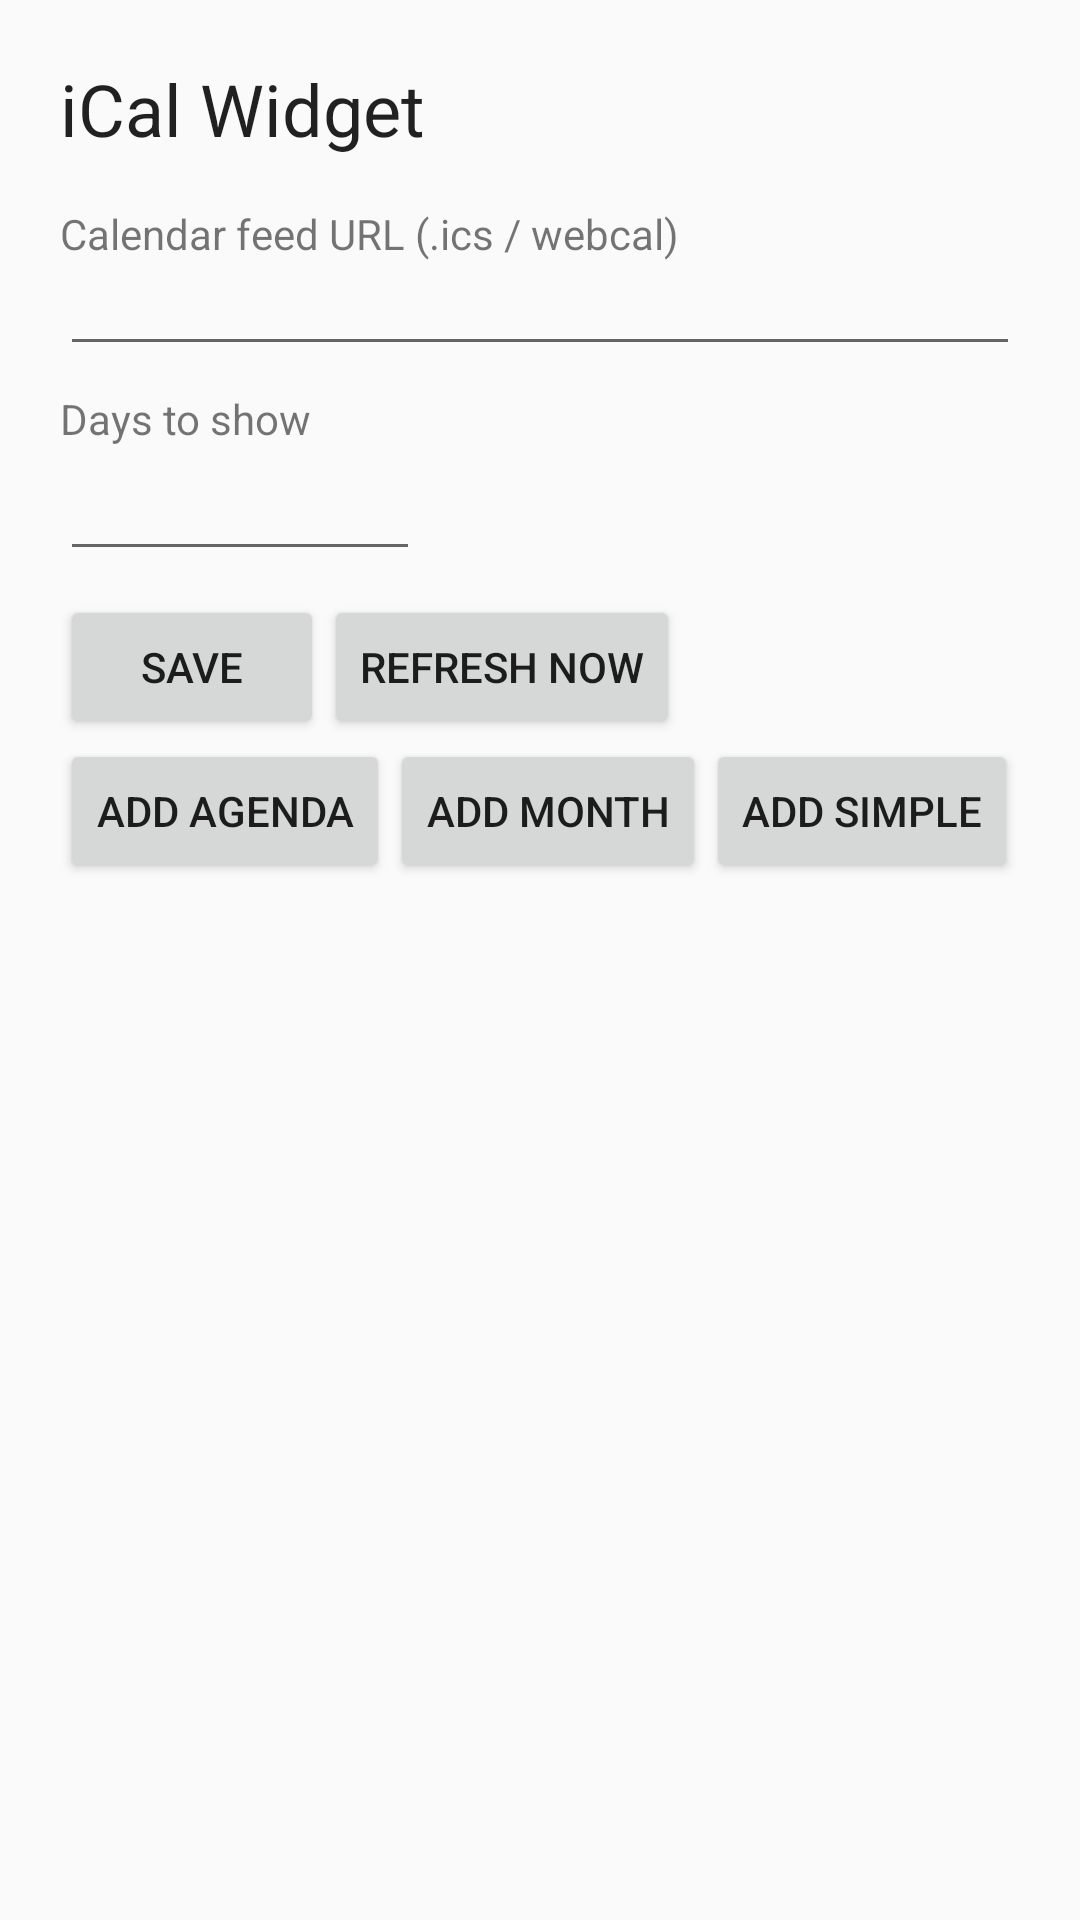

This screen was rendered from an Android layout file. Write that file and the resources it references.
<!-- AndroidManifest.xml: application theme AppTheme -->
<!-- res/layout/activity_main.xml -->
<?xml version="1.0" encoding="utf-8"?>
<ScrollView xmlns:android="http://schemas.android.com/apk/res/android"
    android:layout_width="match_parent"
    android:layout_height="match_parent"
    android:fitsSystemWindows="true">

    <LinearLayout
        android:layout_width="match_parent"
        android:layout_height="wrap_content"
        android:orientation="vertical"
        android:padding="20dp">

        <TextView
            android:layout_width="wrap_content"
            android:layout_height="wrap_content"
            android:text="@string/app_name"
            android:textAppearance="@android:style/TextAppearance.Material.Headline" />

        <TextView
            android:layout_width="wrap_content"
            android:layout_height="wrap_content"
            android:layout_marginTop="16dp"
            android:text="Calendar feed URL (.ics / webcal)" />

        <EditText
            android:id="@+id/url_input"
            android:layout_width="match_parent"
            android:layout_height="wrap_content"
            android:inputType="textUri|textMultiLine"
            android:maxLines="4"
            android:textSize="13sp" />

        <TextView
            android:layout_width="wrap_content"
            android:layout_height="wrap_content"
            android:layout_marginTop="8dp"
            android:text="Days to show" />

        <EditText
            android:id="@+id/days_input"
            android:layout_width="120dp"
            android:layout_height="wrap_content"
            android:inputType="number" />

        <LinearLayout
            android:layout_width="match_parent"
            android:layout_height="wrap_content"
            android:layout_marginTop="8dp"
            android:orientation="horizontal">

            <Button
                android:id="@+id/save_button"
                android:layout_width="wrap_content"
                android:layout_height="wrap_content"
                android:text="Save" />

            <Button
                android:id="@+id/refresh_button"
                android:layout_width="wrap_content"
                android:layout_height="wrap_content"
                android:text="Refresh now" />
        </LinearLayout>

        <LinearLayout
            android:layout_width="match_parent"
            android:layout_height="wrap_content"
            android:orientation="horizontal">

            <Button
                android:id="@+id/pin_button"
                android:layout_width="wrap_content"
                android:layout_height="wrap_content"
                android:text="Add agenda" />

            <Button
                android:id="@+id/pin_month_button"
                android:layout_width="wrap_content"
                android:layout_height="wrap_content"
                android:text="Add month" />

            <Button
                android:id="@+id/pin_simple_button"
                android:layout_width="wrap_content"
                android:layout_height="wrap_content"
                android:text="Add simple" />
        </LinearLayout>

        <TextView
            android:id="@+id/status"
            android:layout_width="wrap_content"
            android:layout_height="wrap_content"
            android:layout_marginTop="12dp"
            android:textAppearance="@android:style/TextAppearance.Material.Caption" />

        <TextView
            android:id="@+id/preview"
            android:layout_width="match_parent"
            android:layout_height="wrap_content"
            android:layout_marginTop="12dp"
            android:textIsSelectable="true"
            android:textSize="14sp" />
    </LinearLayout>
</ScrollView>
<!-- resources referenced by this layout -->
<resources>
  <string name="app_name">iCal Widget</string>
  <style name="AppTheme" parent="android:Theme.Material.Light.NoActionBar">
          <item name="android:colorAccent">@color/widget_accent</item>
          <item name="android:colorPrimary">@color/widget_accent</item>
          <item name="android:windowLightStatusBar">true</item>
          <item name="android:windowLightNavigationBar">true</item>
      </style>
  <color name="widget_accent">#4F46E5</color>
</resources>
